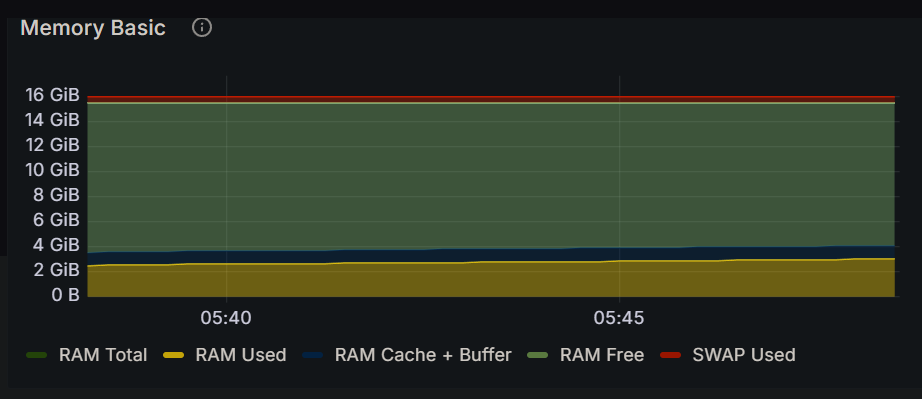

Values plotted in this chart, from the file beside it:
Time, RAM Total, RAM Used, RAM Cache + Buffer, RAM Free, SWAP Used
2024-12-16 05:38:00, 15.5 GiB, 2.38 GiB, 1.04 GiB, 12.1 GiB, 434 MiB
2024-12-16 05:38:15, 15.5 GiB, 2.42 GiB, 1.04 GiB, 12.1 GiB, 434 MiB
2024-12-16 05:38:30, 15.5 GiB, 2.51 GiB, 1.05 GiB, 12.0 GiB, 434 MiB
2024-12-16 05:38:45, 15.5 GiB, 2.52 GiB, 1.05 GiB, 12.0 GiB, 434 MiB
2024-12-16 05:39:00, 15.5 GiB, 2.54 GiB, 1.05 GiB, 12.0 GiB, 434 MiB
2024-12-16 05:39:15, 15.5 GiB, 2.55 GiB, 1.05 GiB, 12.0 GiB, 434 MiB
2024-12-16 05:39:30, 15.5 GiB, 2.58 GiB, 1.05 GiB, 11.9 GiB, 434 MiB
2024-12-16 05:39:45, 15.5 GiB, 2.58 GiB, 1.05 GiB, 11.9 GiB, 434 MiB
2024-12-16 05:40:00, 15.5 GiB, 2.60 GiB, 1.05 GiB, 11.9 GiB, 434 MiB
2024-12-16 05:40:15, 15.5 GiB, 2.60 GiB, 1.05 GiB, 11.9 GiB, 434 MiB
2024-12-16 05:40:30, 15.5 GiB, 2.61 GiB, 1.05 GiB, 11.9 GiB, 434 MiB
2024-12-16 05:40:45, 15.5 GiB, 2.62 GiB, 1.05 GiB, 11.9 GiB, 434 MiB
2024-12-16 05:41:00, 15.5 GiB, 2.62 GiB, 1.05 GiB, 11.9 GiB, 434 MiB
2024-12-16 05:41:15, 15.5 GiB, 2.64 GiB, 1.05 GiB, 11.9 GiB, 434 MiB
2024-12-16 05:41:30, 15.5 GiB, 2.66 GiB, 1.05 GiB, 11.8 GiB, 434 MiB
2024-12-16 05:41:45, 15.5 GiB, 2.66 GiB, 1.05 GiB, 11.8 GiB, 434 MiB
2024-12-16 05:42:00, 15.5 GiB, 2.67 GiB, 1.05 GiB, 11.8 GiB, 434 MiB
2024-12-16 05:42:15, 15.5 GiB, 2.69 GiB, 1.05 GiB, 11.8 GiB, 434 MiB
2024-12-16 05:42:30, 15.5 GiB, 2.71 GiB, 1.05 GiB, 11.8 GiB, 434 MiB
2024-12-16 05:42:45, 15.5 GiB, 2.72 GiB, 1.05 GiB, 11.8 GiB, 434 MiB
2024-12-16 05:43:00, 15.5 GiB, 2.73 GiB, 1.05 GiB, 11.8 GiB, 434 MiB
2024-12-16 05:43:15, 15.5 GiB, 2.75 GiB, 1.05 GiB, 11.7 GiB, 434 MiB
2024-12-16 05:43:30, 15.5 GiB, 2.76 GiB, 1.05 GiB, 11.7 GiB, 434 MiB
2024-12-16 05:43:45, 15.5 GiB, 2.77 GiB, 1.05 GiB, 11.7 GiB, 434 MiB
2024-12-16 05:44:00, 15.5 GiB, 2.78 GiB, 1.05 GiB, 11.7 GiB, 434 MiB
2024-12-16 05:44:15, 15.5 GiB, 2.79 GiB, 1.05 GiB, 11.7 GiB, 434 MiB
2024-12-16 05:44:30, 15.5 GiB, 2.81 GiB, 1.05 GiB, 11.7 GiB, 434 MiB
2024-12-16 05:44:45, 15.5 GiB, 2.81 GiB, 1.05 GiB, 11.7 GiB, 434 MiB
2024-12-16 05:45:00, 15.5 GiB, 2.82 GiB, 1.05 GiB, 11.7 GiB, 434 MiB
2024-12-16 05:45:15, 15.5 GiB, 2.82 GiB, 1.05 GiB, 11.7 GiB, 434 MiB
2024-12-16 05:45:30, 15.5 GiB, 2.85 GiB, 1.05 GiB, 11.6 GiB, 434 MiB
2024-12-16 05:45:45, 15.5 GiB, 2.86 GiB, 1.05 GiB, 11.6 GiB, 434 MiB
2024-12-16 05:46:00, 15.5 GiB, 2.88 GiB, 1.05 GiB, 11.6 GiB, 434 MiB
2024-12-16 05:46:15, 15.5 GiB, 2.89 GiB, 1.05 GiB, 11.6 GiB, 434 MiB
2024-12-16 05:46:30, 15.5 GiB, 2.91 GiB, 1.05 GiB, 11.6 GiB, 434 MiB
2024-12-16 05:46:45, 15.5 GiB, 2.92 GiB, 1.05 GiB, 11.6 GiB, 434 MiB
2024-12-16 05:47:00, 15.5 GiB, 2.93 GiB, 1.05 GiB, 11.6 GiB, 434 MiB
2024-12-16 05:47:15, 15.5 GiB, 2.93 GiB, 1.05 GiB, 11.6 GiB, 434 MiB
2024-12-16 05:47:30, 15.5 GiB, 2.96 GiB, 1.05 GiB, 11.5 GiB, 434 MiB
2024-12-16 05:47:45, 15.5 GiB, 2.96 GiB, 1.05 GiB, 11.5 GiB, 434 MiB
2024-12-16 05:48:00, 15.5 GiB, 2.97 GiB, 1.05 GiB, 11.5 GiB, 434 MiB
2024-12-16 05:48:15, 15.5 GiB, 2.99 GiB, 1.05 GiB, 11.5 GiB, 434 MiB
2024-12-16 05:48:30, 15.5 GiB, 3.00 GiB, 1.05 GiB, 11.5 GiB, 434 MiB
